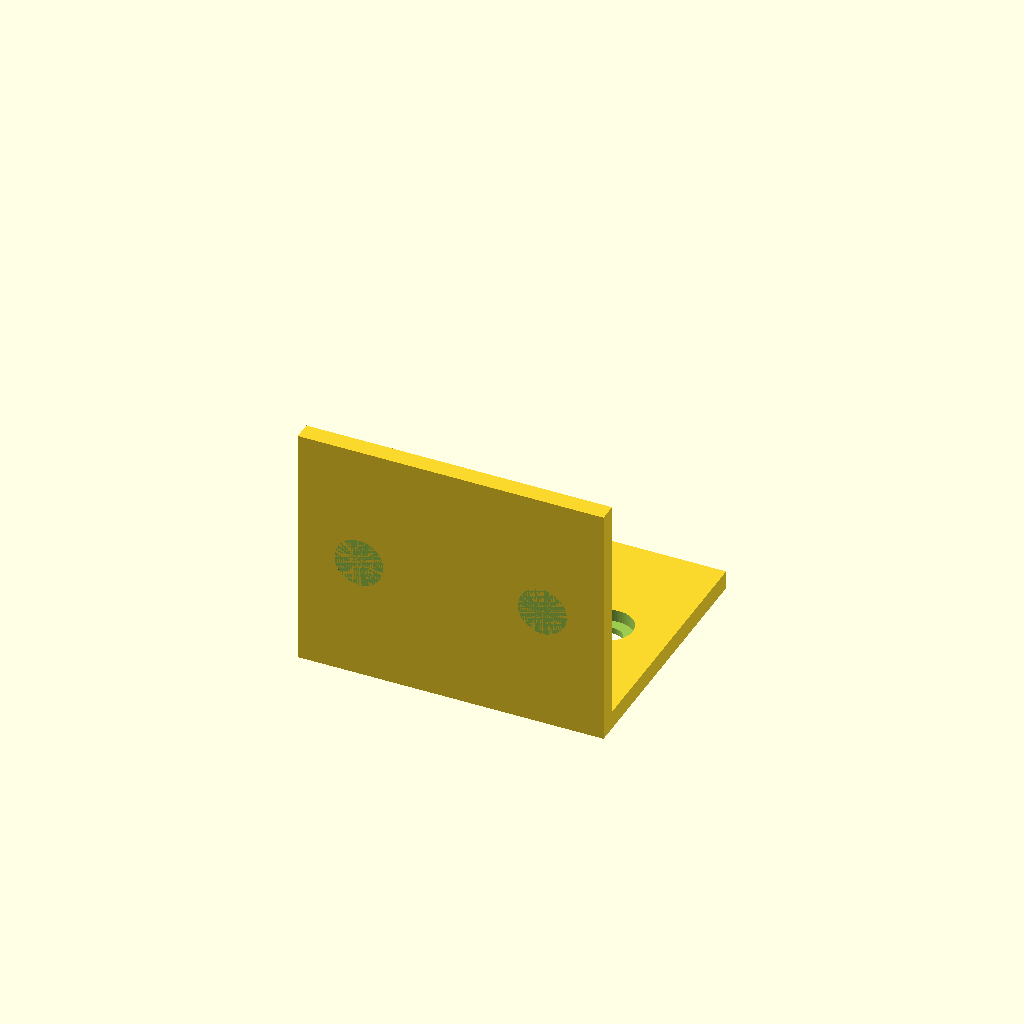
Cell 1 — every parameter at its default value.
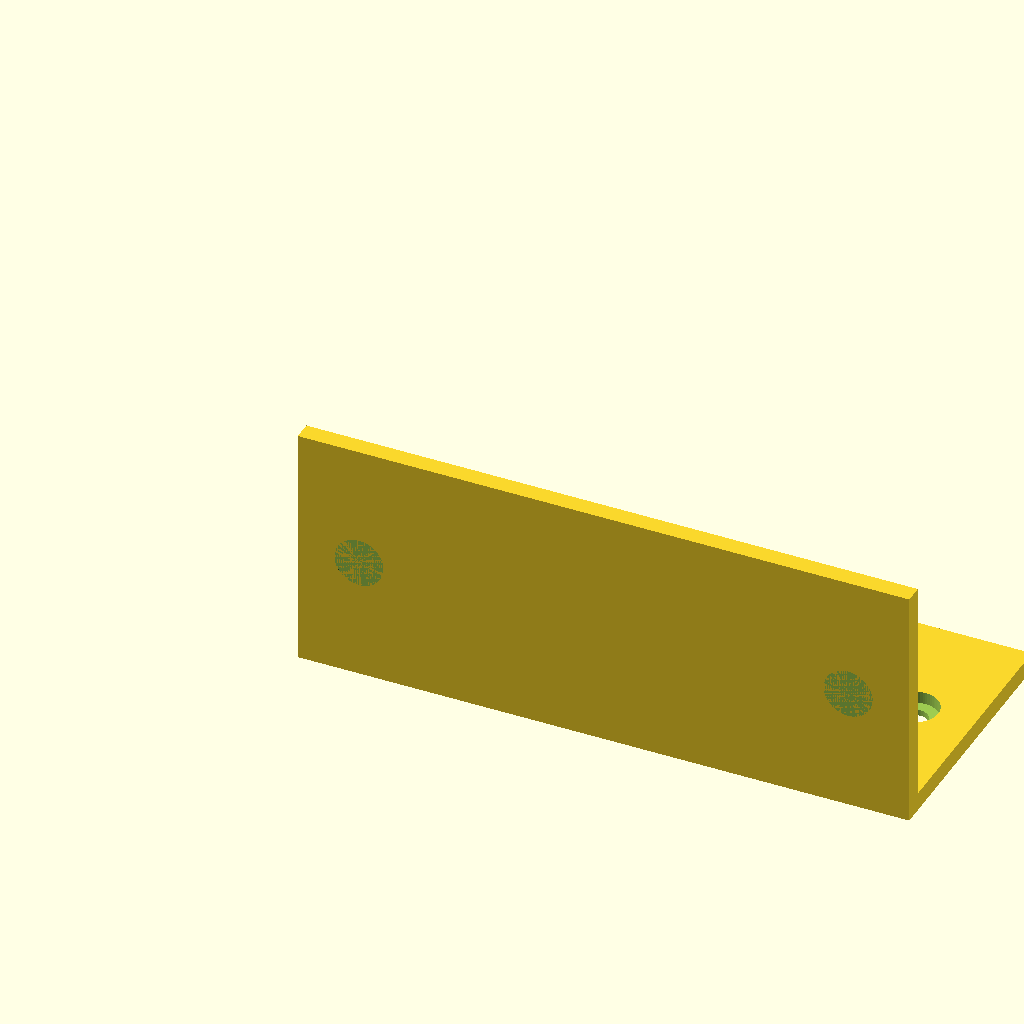
Cell 2: WIDTH = 100 (everything else at default).
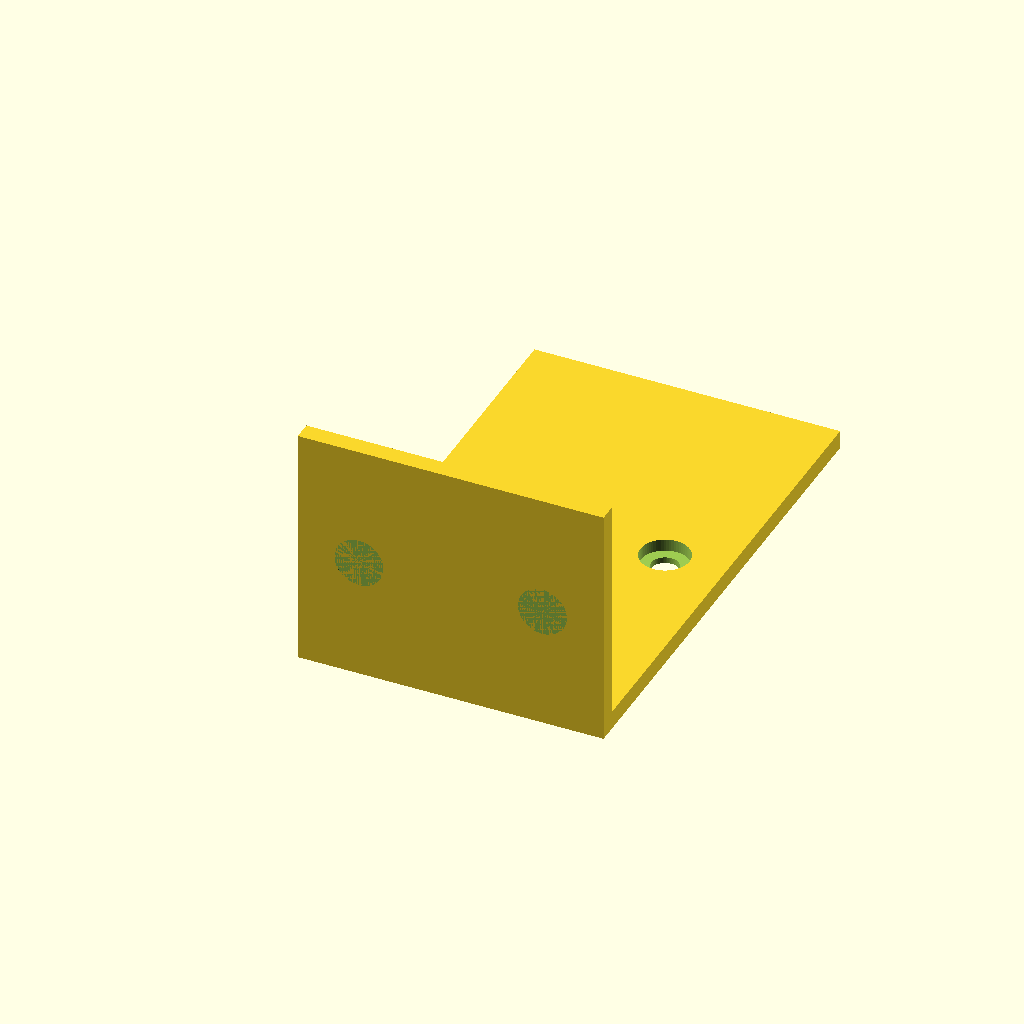
Cell 3: DEPTH = 80 (everything else at default).
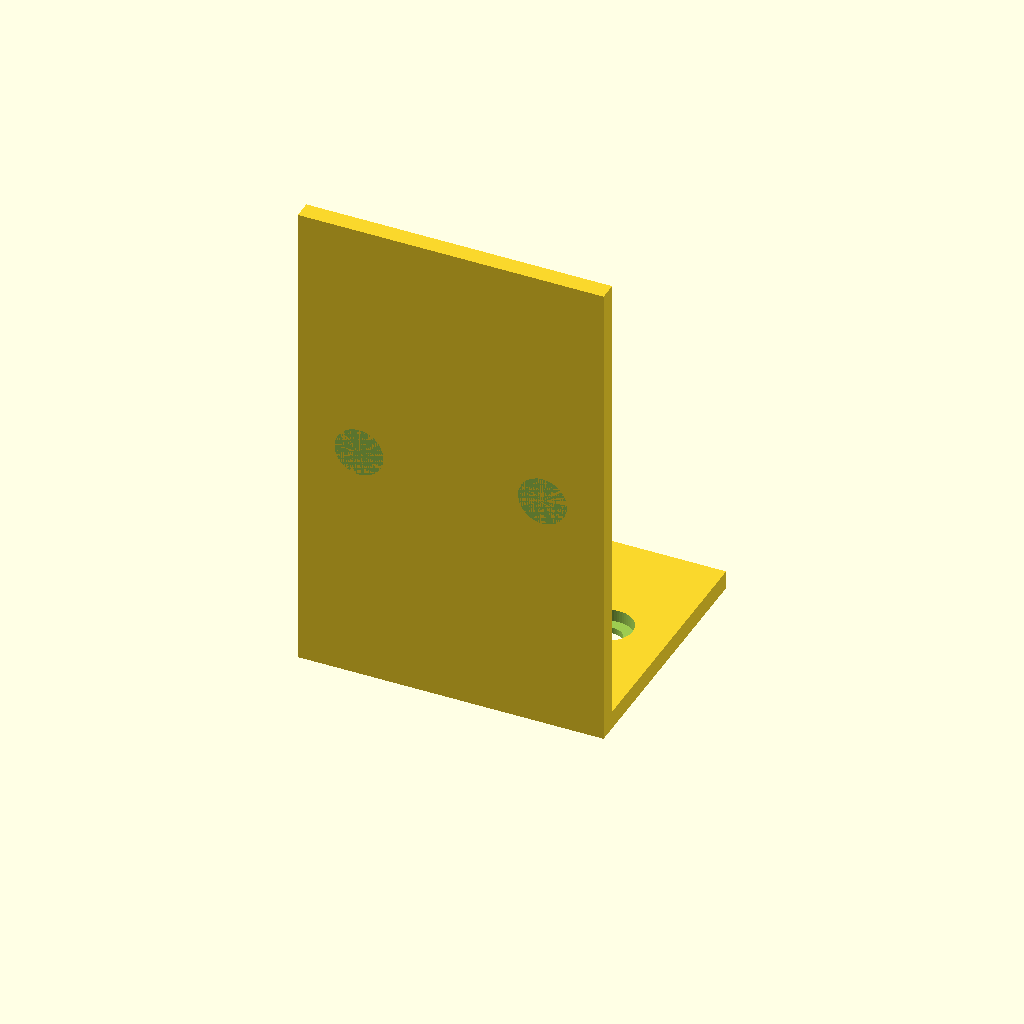
Cell 4 — HEIGHT set to 80, the other parameters unchanged.
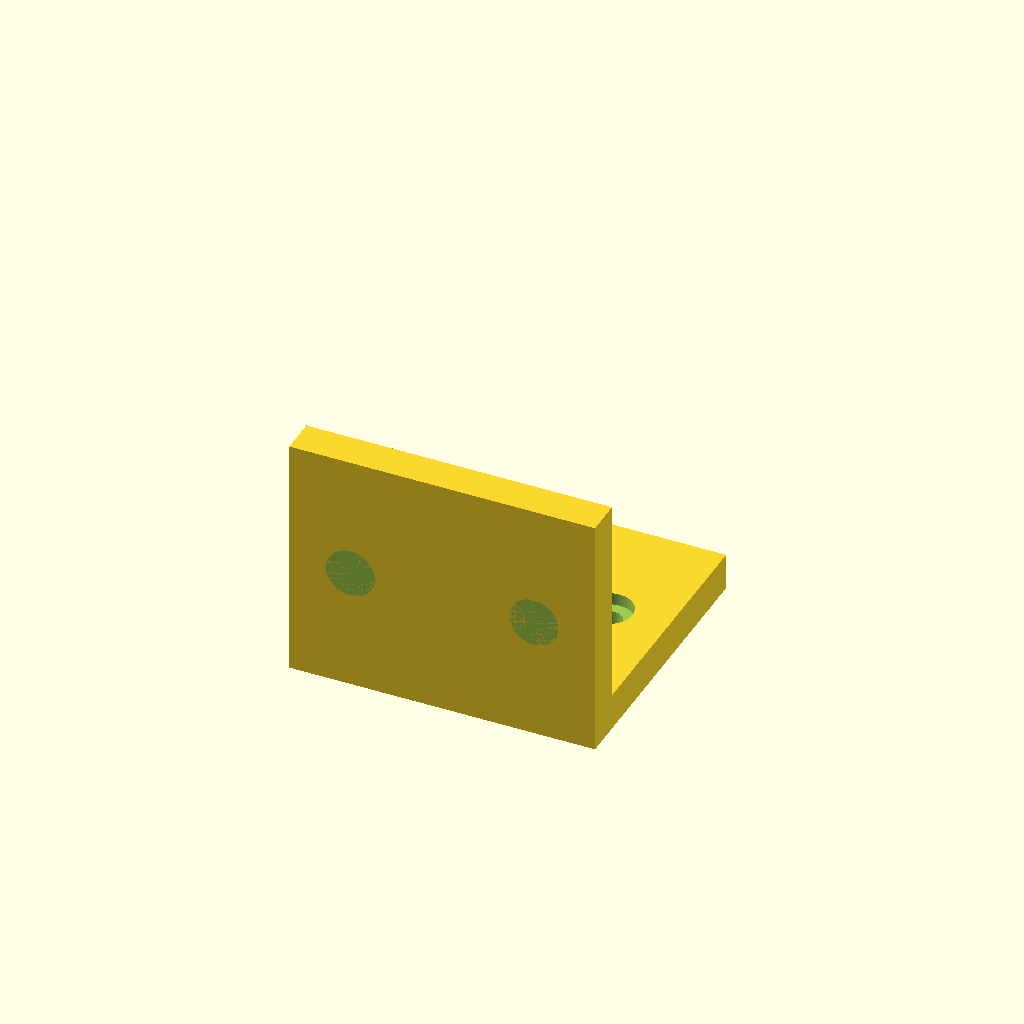
Cell 5: THK = 6 (everything else at default).
One fixed orthographic camera (rotation 55°, 0°, 25°; colour scheme Cornfield) for every cell.
The OpenSCAD source (results/tier-2-l-bracket/bare_o3-5d9a9ef32c1f-2026-04-28T14-06-46-564Z/final.scad):
// L-bracket with countersunk holes
// Dimensions
WIDTH       = 50;   // X direction (common width of both flanges)
DEPTH       = 40;   // Y direction of horizontal flange
HEIGHT      = 40;   // Z direction of vertical flange
THK         = 3;    // Plate thickness

// Hole parameters
HOLE_D      = 4.5;  // Through-hole diameter (M4 clearance)
CSK_D       = 8;    // Countersink seat diameter
CSK_DEPTH   = 2;    // Countersink depth
EDGE_OFFSET = 10;   // Distance of hole-centres from side edges
$fn = 64;           // Circle resolution

difference() {
    // --- Plates -----------------------------------------------------------
    union() {
        // Horizontal flange (lies in XY plane, thickness +Z)
        cube([WIDTH, DEPTH, THK], center = false);

        // Vertical flange (stands in YZ plane, thickness –Y)
        translate([0, -THK, 0])
            cube([WIDTH, THK, HEIGHT], center = false);
    }

    // --- Countersunk holes ------------------------------------------------
    // Horizontal flange holes (axis = Z)
    for (x = [EDGE_OFFSET, WIDTH - EDGE_OFFSET]) {
        y = DEPTH / 2;

        // Through hole
        translate([x, y, -1])
            cylinder(h = THK + 2, d = HOLE_D);

        // Countersink (from top surface downward)
        translate([x, y, THK - CSK_DEPTH])
            cylinder(h = CSK_DEPTH + 1, d = CSK_D);
    }

    // Vertical flange holes (axis = Y)
    for (x = [EDGE_OFFSET, WIDTH - EDGE_OFFSET]) {
        z = HEIGHT / 2;

        // Through hole
        translate([x, -THK - 1, z])
            rotate([90, 0, 0])
                cylinder(h = THK + 2, d = HOLE_D);

        // Countersink (from outer side toward inside)
        translate([x, -THK, z])
            rotate([90, 0, 0])
                cylinder(h = CSK_DEPTH + 1, d = CSK_D);
    }
}
Parameter table extracted from the source (name, type, default, range or options):
WIDTH: number, default 50
DEPTH: number, default 40
HEIGHT: number, default 40
THK: number, default 3
HOLE_D: number, default 4.5
CSK_D: number, default 8
CSK_DEPTH: number, default 2
EDGE_OFFSET: number, default 10
